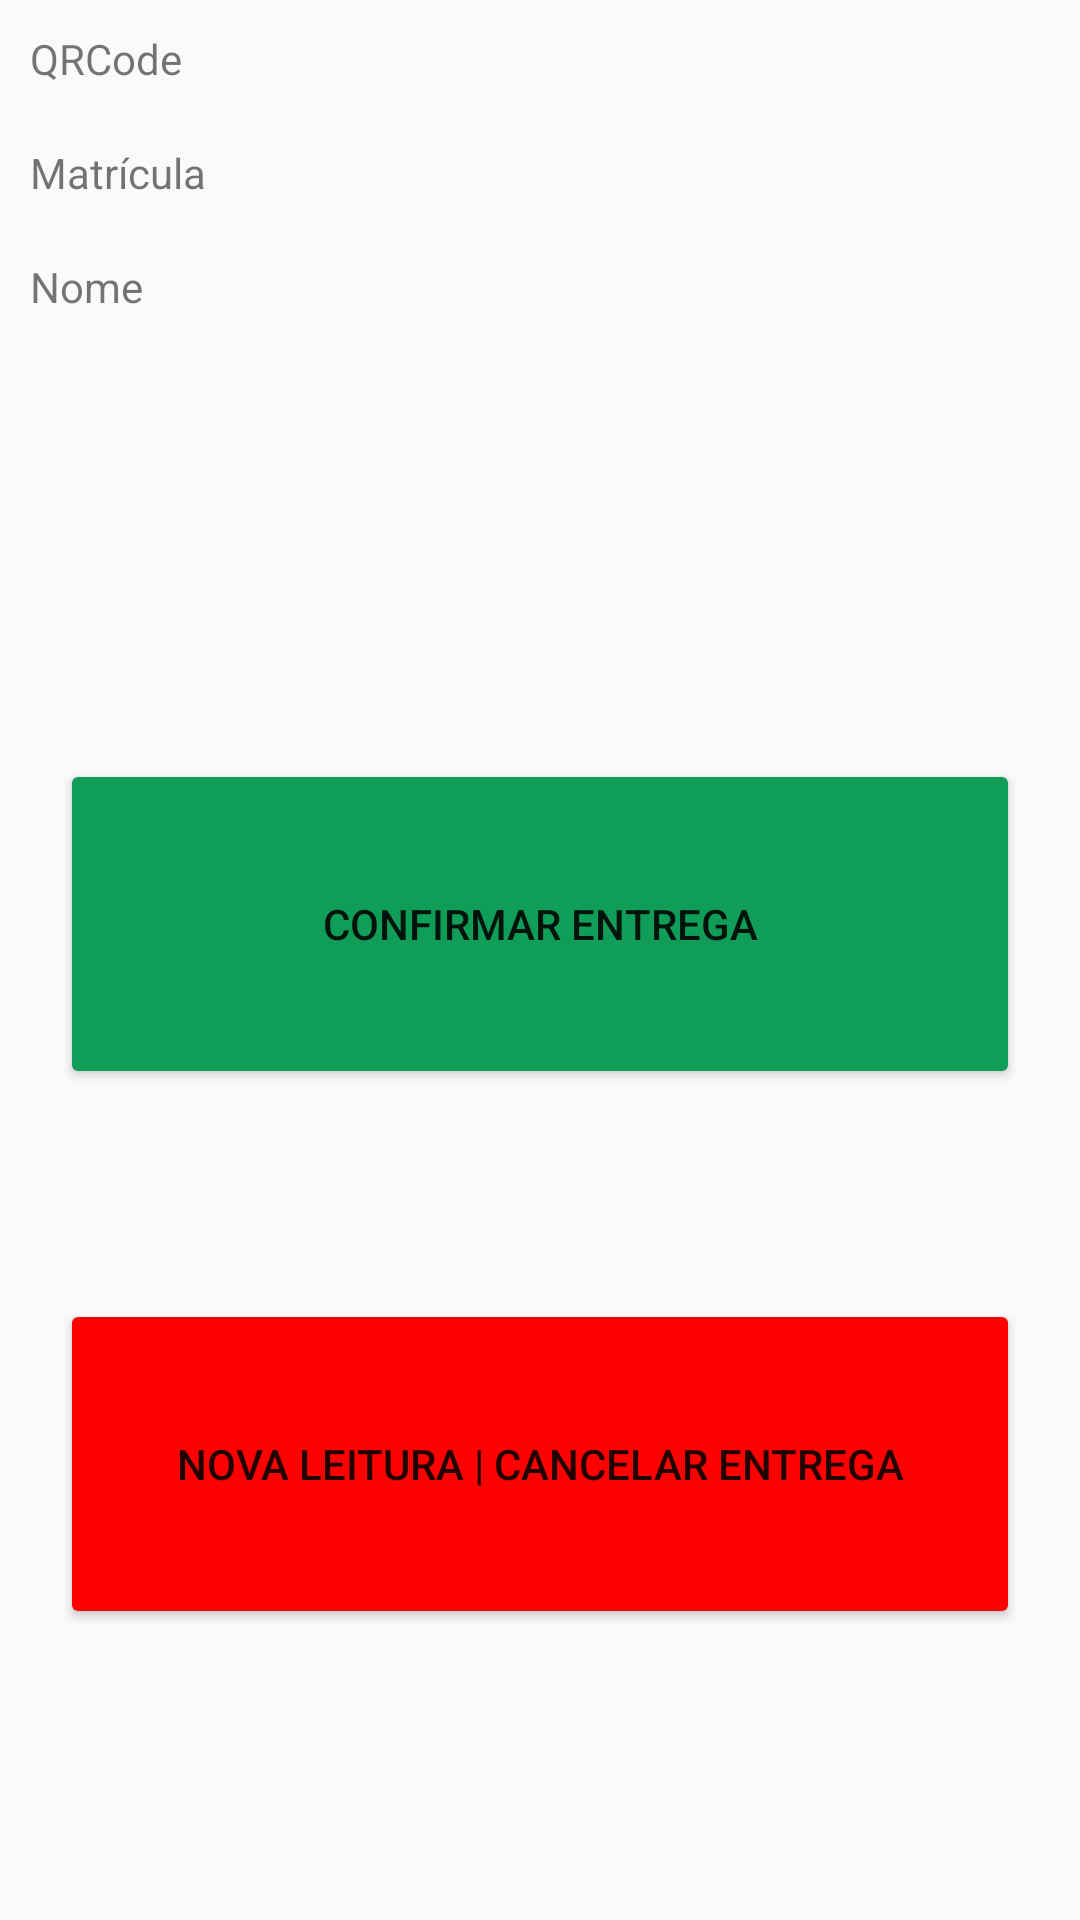

Here is an Android app screen rendered from its layout file. Give the layout XML and the strings, colors and styles it references.
<!-- AndroidManifest.xml: application theme Theme.App -->
<!-- res/layout/activity_qrcode.xml -->
<?xml version="1.0" encoding="utf-8"?>
<androidx.constraintlayout.widget.ConstraintLayout xmlns:android="http://schemas.android.com/apk/res/android"
    xmlns:app="http://schemas.android.com/apk/res-auto"
    xmlns:tools="http://schemas.android.com/tools"
    android:layout_width="match_parent"
    android:layout_height="match_parent"
    tools:context=".ui.qrcode.QRCodeActivity">

    <ScrollView
        android:layout_width="match_parent"
        android:layout_height="match_parent" >

        <LinearLayout
            android:layout_width="match_parent"
            android:layout_height="match_parent"
            android:layout_margin="10dp"
            android:orientation="vertical">

            <TextView
                android:id="@+id/idEstudantil"
                android:layout_width="match_parent"
                android:layout_height="wrap_content"
                android:text="@string/title_qrcode" />

            <TextView
                android:id="@+id/textContent"
                android:layout_width="match_parent"
                android:layout_height="wrap_content"
                android:layout_gravity="center"
                />

            <TextView
                android:id="@+id/textView"
                android:layout_width="match_parent"
                android:layout_height="wrap_content"
                android:text="@string/title_codigo" />

            <TextView
                android:id="@+id/etCodigo"
                android:layout_width="match_parent"
                android:layout_height="wrap_content"
                android:ems="10"
                android:inputType="text" />

            <TextView
                android:id="@+id/textView2"
                android:layout_width="match_parent"
                android:layout_height="wrap_content"
                android:text="@string/title_nome" />

            <TextView
                android:id="@+id/etNome"
                android:layout_width="match_parent"
                android:layout_height="wrap_content"
                android:ems="10"
                android:inputType="text" />

            <Space
                android:layout_width="match_parent"
                android:layout_height="50dp" />

            <TextView
                android:id="@+id/mensagem"
                android:textColor="@color/red"
                android:layout_width="match_parent"
                android:layout_height="wrap_content" />

            <Space
                android:layout_width="match_parent"
                android:layout_height="50dp" />

            <Button
                android:id="@+id/btConfirmar"
                android:layout_width="match_parent"
                android:layout_height="110dp"
                android:layout_margin="10dp"
                android:backgroundTint="#0F9D58"
                android:layout_gravity="center"
                android:text="@string/title_confirmar" />

            <Space
                android:layout_width="match_parent"
                android:layout_height="50dp" />

            <Button
                android:id="@+id/scanBtn"
                android:layout_width="match_parent"
                android:layout_height="110dp"
                android:layout_margin="10dp"
                android:backgroundTint="@color/red"
                android:layout_gravity="center"
                android:text="@string/title_cancelar"/>

        </LinearLayout>
    </ScrollView>

</androidx.constraintlayout.widget.ConstraintLayout>
<!-- resources referenced by this layout -->
<resources>
  <color name="red">#FF0000</color>
  <string name="title_cancelar">Nova Leitura | Cancelar Entrega</string>
  <string name="title_codigo">Matrícula</string>
  <string name="title_confirmar">Confirmar Entrega</string>
  <string name="title_nome">Nome</string>
  <string name="title_qrcode">QRCode</string>
  <style name="Theme.App" parent="Theme.AppCompat.Light.DarkActionBar">
          
          <item name="colorPrimary">@color/colorPrimary</item>
          <item name="colorPrimaryDark">@color/colorPrimaryDark</item>
      </style>
  <color name="colorPrimary">#55BD2A</color>
  <color name="colorPrimaryDark">#41951D</color>
</resources>
